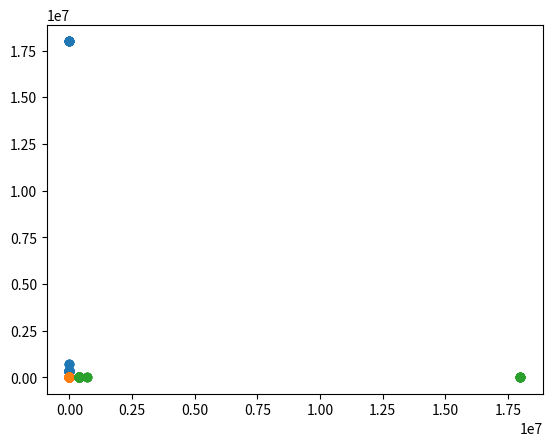

Python code for this plot: (Note: this script raises an exception after producing the figure.)
# %%
import random
import numpy as np
import pandas as pd
import matplotlib.pyplot as plt
#random.seed(4)
#according to fillrate calc other transport qty

# %%
# Problem paramters
I=4
J=4
K=4
L=4
M=4
N=4
P=4
R=4
S=4
nvar=5
nobj=2
varmax=5000
varmin=100
#check

# %%
a=np.random.randint(100,150,size=5)
a

# %%
#parameters
pci=np.random.randint(100,150,size=I)
#fixed cost
fcj=np.random.randint(10000,150000,size=J)
fck=np.random.randint(5000,10000,size=K)
fcl=np.random.randint(5000,10000,size=L)
fcm=np.random.randint(5000,10000,size=M)
fcn=np.random.randint(5000,10000,size=N)
fcp=np.random.randint(5000,10000,size=P)
fcr=np.random.randint(5000,10000,size=R)
fcs=np.random.randint(5000,10000,size=S)
#fill rate assumption
fill_j=1
fill_k=0.99
fill_l=0.95
#variable cost (manufacturing cost)
mcj=np.random.randint(10,150,size=J)
#Inventory cost
invj=np.random.randint(10,15,size=J)
invk=np.random.randint(15,25,size=K)
invl=np.random.randint(20,50,size=L)
invm=np.random.randint(20,50,size=M)
invn=np.random.randint(20,50,size=N)
invp=np.random.randint(20,50,size=P)
invr=np.random.randint(15,25,size=R)
invs=np.random.randint(10,15,size=S)
#Transportation cost
tcij=np.random.randint(10,15,size=(I,J))
tcjk=np.random.randint(10,15,size=(J,K))
tckl=np.random.randint(10,15,size=(K,L))
tclm=np.random.randint(10,15,size=(L,M))
tcmn=np.random.randint(10,15,size=(M,N))
tcmp=np.random.randint(10,15,size=(M,P))
tcmr=np.random.randint(10,15,size=(M,R))
tcms=np.random.randint(10,15,size=(M,S))
tcns=np.random.randint(10,15,size=(N,S))
tcps=np.random.randint(10,15,size=(P,S))
tcrs=np.random.randint(10,15,size=(R,S))
tcri=np.random.randint(10,15,size=(R,I))
tcpj=np.random.randint(10,15,size=(P,J))
tcnk=np.random.randint(10,15,size=(N,K))
#Time present in the inventory
invtj=np.random.randint(10,15,size=J)
invtk=np.random.randint(15,25,size=K)
invtl=np.random.randint(20,50,size=L)
invtm=np.random.randint(20,50,size=M)
invtn=np.random.randint(20,50,size=N)
invtp=np.random.randint(20,50,size=P)
invtr=np.random.randint(15,25,size=R)
invts=np.random.randint(10,15,size=S)
#Fixed job oppurtunities
fjj=np.random.randint(500,1000,size=J)
fjk=np.random.randint(100,150,size=K)
fjl=np.random.randint(100,150,size=L)
fjm=np.random.randint(100,150,size=M)
fjn=np.random.randint(100,150,size=N)
fjp=np.random.randint(100,150,size=P)
fjr=np.random.randint(100,150,size=R)
fjs=np.random.randint(100,150,size=S)
#Variable job oppurtunities
vjj=np.random.randint(50,100,size=J)
vjk=np.random.randint(10,15,size=K)
vjl=np.random.randint(10,15,size=L)
vjm=np.random.randint(10,15,size=M)
vjn=np.random.randint(10,15,size=N)
vjp=np.random.randint(10,15,size=P)
vjr=np.random.randint(10,15,size=R)
vjs=np.random.randint(10,15,size=S)
#Capacity
pj=np.random.randint(15,25,size=J)
pk=np.random.randint(50,100,size=K)
pl=np.random.randint(50,100,size=L)
pm=np.random.randint(50,100,size=M)
pn=np.random.randint(50,100,size=N)
pp=np.random.randint(50,100,size=P)
pr=np.random.randint(50,100,size=R)
ps=np.random.randint(50,100,size=S)
#Distance between facilities
dij=np.random.randint(1000,1500,size=(I,J))
djk=np.random.randint(100,150,size=(J,K))
dkl=np.random.randint(70,120,size=(K,L))
dlm=np.random.randint(50,75,size=(L,M))
dmn=np.random.randint(50,75,size=(M,N))
dmp=np.random.randint(100,150,size=(M,P))
dmr=np.random.randint(100,150,size=(M,R))
dms=np.random.randint(100,150,size=(M,S))
dns=np.random.randint(100,150,size=(N,S))
dps=np.random.randint(100,150,size=(P,S))
drs=np.random.randint(100,150,size=(R,S))
dri=np.random.randint(100,150,size=(R,I))
dpj=np.random.randint(100,150,size=(P,J))
dnk=np.random.randint(100,150,size=(N,K))

# %%
#Hyper paramters
#alpha
al=0.1
#betta
bn=0.3
bp=0.3
br=0.15
bs=0.15
#Gamma
gn=0.9
gp=0.9
gr=0.9
#Monetary gain
scd=0.5
scm=0.4
scr=0.35
scu=0.15
#Product weight
pw=0.450/1000
#Social cost of carbon
co2e=73.45
scc=86
#Maximum desired facilities
maxi=2
maxj=2
maxk=3
maxl=4
maxm=3
maxn=2
maxp=2
maxr=1
maxs=1

# %%
#Cost function
def calc_objective1(lst_pq):
    p_q=round(np.average(lst_pq))
    Yi=np.ones(maxi,dtype=np.int16)
    Yj=np.ones(maxj,dtype=np.int16)
    Yk=np.ones(maxk,dtype=np.int16)
    Yl=np.ones(maxl,dtype=np.int16)
    Ym=np.ones(maxm,dtype=np.int16)
    Yn=np.ones(maxn,dtype=np.int16)
    Yp=np.ones(maxp,dtype=np.int16)
    Yr=np.ones(maxr,dtype=np.int16)
    Ys=np.ones(maxs,dtype=np.int16)
    #cost paramters calc
    zfc=0
    for i in range(maxi):
        zfc+=fcj[i]*Yi[i]
    for j in range(maxj):
        zfc+=fcj[j]*Yj[j]
    for k in range(maxk):
        zfc+=fcn[k]*Yk[k]
    for l in range(maxl):
        zfc+=fcn[l]*Yl[l]
    for m in range(maxm):
        zfc+=fcn[m]*Ym[m]
    for n in range(maxn):
        zfc+=fcn[n]*Yn[n]
    for p in range(maxp):
        zfc+=fcp[p]*Yp[p]
    for r in range(maxr):
        zfc+=fcr[r]*Yr[r]
    for s in range(maxs):
        zfc+=fcs[s]*Ys[s]
    #purchasing cost
    zpc=0
    for i in range(maxi):
        zpc+=pci[i]*Yi[i]*p_q
    #mfg cost
    zmc=0
    for i in range(maxj):
        zmc+=mcj[i]*Yj[i]*p_q
    #inv
    zinv=0
    for i in range(maxj):
        zinv+=invj[i]*invtj[i]*Yj[i]*p_q*fill_j
    for i in range(maxk):
        zinv+=invk[i]*invtk[i]*Yk[i]*p_q*fill_k
    for i in range(maxl):
        zinv+=invl[i]*invtl[i]*Yl[i]*p_q*fill_l
    for i in range(maxm):
        zinv+=invm[i]*invtm[i]*Ym[i]*p_q*al
    for i in range(maxn):
        zinv+=invn[i]*invtn[i]*Yn[i]*p_q*al*bn
    for i in range(maxp):
        zinv+=invp[i]*invtp[i]*Yp[i]*p_q*al*bp
    for i in range(maxr):
        zinv+=invr[i]*invtr[i]*Yr[i]*p_q*al*br
    for i in range(maxs):
        zinv+=invs[i]*invts[i]*Ys[i]*p_q*al*bs*(3-(gn+gp+gr))
    #tc
    ztc=0
    for temp1 in range(maxi):
        for temp2 in range(maxj):
            ztc+=tcij[temp1][temp2]*dij[temp1][temp2]*p_q*Yi[temp1]*Yj[temp2]*fill_j
    for temp1 in range(maxj):
        for temp2 in range(maxk):
            ztc+=tcjk[temp1][temp2]*djk[temp1][temp2]*p_q*Yj[temp1]*Yk[temp2]*fill_k
    for temp1 in range(maxk):
        for temp2 in range(maxl):
            ztc+=tckl[temp1][temp2]*dkl[temp1][temp2]*p_q*Yk[temp1]*Yl[temp2]*fill_l
    for temp1 in range(maxl):
        for temp2 in range(maxm):
            ztc+=tclm[temp1][temp2]*dlm[temp1][temp2]*p_q*Yl[temp1]*Ym[temp2]*al
    for temp1 in range(maxm):
        for temp2 in range(maxn):
            ztc+=tcmn[temp1][temp2]*dmn[temp1][temp2]*p_q*Ym[temp1]*Yn[temp2]*al*bn
    for temp1 in range(maxm):
        for temp2 in range(maxp):
            ztc+=tcmp[temp1][temp2]*dmp[temp1][temp2]*p_q*Ym[temp1]*Yp[temp2]*al*bp
    for temp1 in range(maxm):
        for temp2 in range(maxr):
            ztc+=tcmr[temp1][temp2]*dmr[temp1][temp2]*p_q*Ym[temp1]*Yr[temp2]*al*br
    for temp1 in range(maxm):
        for temp2 in range(maxs):
            ztc+=tcms[temp1][temp2]*dms[temp1][temp2]*p_q*Ym[temp1]*Ys[temp2]*al*bs
    for temp1 in range(maxr):
        for temp2 in range(maxs):
            ztc+=tcrs[temp1][temp2]*drs[temp1][temp2]*p_q*Yr[temp1]*Ys[temp2]*al*(1-gr)*br
    for temp1 in range(maxp):
        for temp2 in range(maxs):
            ztc+=tcps[temp1][temp2]*dps[temp1][temp2]*p_q*Yp[temp1]*Ys[temp2]*al*(1-gp)*bp
    for temp1 in range(maxn):
        for temp2 in range(maxs):
            ztc+=tcns[temp1][temp2]*dns[temp1][temp2]*p_q*Yn[temp1]*Ys[temp2]*al*(1-gn)*bn
    for temp1 in range(maxn):
        for temp2 in range(maxk):
            ztc+=tcns[temp1][temp2]*dnk[temp1][temp2]*p_q*Yn[temp1]*Yk[temp2]*al*gn*bn
    for temp1 in range(maxp):
        for temp2 in range(maxj):
            ztc+=tcpj[temp1][temp2]*dpj[temp1][temp2]*p_q*Yp[temp1]*Yj[temp2]*al*gp*bp
    for temp1 in range(maxr):
        for temp2 in range(maxi):
            ztc+=tcri[temp1][temp2]*dri[temp1][temp2]*p_q*Yr[temp1]*Yi[temp2]*al*gr*br
    #Monetry savings due to reselling
    zscd=0
    for i in range(maxn):
        for j in range(maxk):
            zscd+=scd*(gn*p_q*al*bn*Yn[i]*Yk[j])
    zscm=0
    for i in range(maxp):
        for j in range(maxj):
            zscm+=scm*(gp*p_q*al*bp*Yp[i]*Yj[j])
    zscr=0
    for i in range(maxr):
        for j in range(maxi):
            zscr+=scr*(gr*p_q*al*br*Yr[i]*Yi[j])
    #Co2 emission
    zco2ec=0
    for temp1 in range(maxi):
        for temp2 in range(maxj):
            zco2ec+=co2e*scc*dij[temp1][temp2]*pw*p_q*Yi[temp1]*Yj[temp2]*fill_j
    for temp1 in range(maxj):
        for temp2 in range(maxk):
            zco2ec+=co2e*scc*djk[temp1][temp2]*pw*p_q*Yj[temp1]*Yk[temp2]*fill_k
    for temp1 in range(maxk):
        for temp2 in range(maxl):
            zco2ec+=co2e*scc*dkl[temp1][temp2]*pw*p_q*Yk[temp1]*Yl[temp2]*fill_l
    for temp1 in range(maxl):
        for temp2 in range(maxm):
            zco2ec+=co2e*scc*dlm[temp1][temp2]*pw*p_q*Yl[temp1]*Ym[temp2]*al
    for temp1 in range(maxm):
        for temp2 in range(maxn):
            zco2ec+=co2e*scc*dmn[temp1][temp2]*pw*p_q*Ym[temp1]*Yn[temp2]*al*bn
    for temp1 in range(maxm):
        for temp2 in range(maxp):
            zco2ec+=co2e*scc*dmp[temp1][temp2]*pw*p_q*Ym[temp1]*Yp[temp2]*al*bp
    for temp1 in range(maxm):
        for temp2 in range(maxr):
            zco2ec+=co2e*scc*dmr[temp1][temp2]*pw*p_q*Ym[temp1]*Yr[temp2]*al*br
    for temp1 in range(maxm):
        for temp2 in range(maxs):
            zco2ec+=co2e*scc*dms[temp1][temp2]*pw*p_q*Ym[temp1]*Ys[temp2]*al*bs
    for temp1 in range(maxr):
        for temp2 in range(maxs):
            zco2ec+=co2e*scc*drs[temp1][temp2]*pw*p_q*Yr[temp1]*Ys[temp2]*al*(1-gr)*br
    for temp1 in range(maxp):
        for temp2 in range(maxs):
            zco2ec+=co2e*scc*dps[temp1][temp2]*pw*p_q*Yp[temp1]*Ys[temp2]*al*(1-gp)*bp
    for temp1 in range(maxn):
        for temp2 in range(maxs):
            zco2ec+=co2e*scc*dns[temp1][temp2]*pw*p_q*Yn[temp1]*Ys[temp2]*al*(1-gn)*bn
    for temp1 in range(maxn):
        for temp2 in range(maxk):
            zco2ec+=co2e*scc*dnk[temp1][temp2]*pw*p_q*Yn[temp1]*Yk[temp2]*al*gn
    for temp1 in range(maxp):
        for temp2 in range(maxj):
            zco2ec+=co2e*scc*dpj[temp1][temp2]*pw*p_q*Yp[temp1]*Yj[temp2]*al*gp
    for temp1 in range(maxr):
        for temp2 in range(maxi):
            zco2ec+=co2e*scc*dri[temp1][temp2]*pw*p_q*Yr[temp1]*Yi[temp2]*al*gr
    #selling waste
    zsw=scu*p_q*al*bs*(3-(gn+gp+gr))
    #Social paramters
    zfj=0
    for i in range(maxi):
        zfj+=fjj[i]*Yi[i]
    for j in range(maxj):
        zfj+=fjj[j]*Yj[j]
    for k in range(maxk):
        zfj+=fjn[k]*Yk[k]
    for l in range(maxl):
        zfj+=fjn[l]*Yl[l]
    for m in range(maxm):
        zfj+=fjn[m]*Ym[m]
    for n in range(maxn):
        zfj+=fjn[n]*Yn[n]
    for p in range(maxp):
        zfj+=fjp[p]*Yp[p]
    for r in range(maxr):
        zfj+=fjr[r]*Yr[r]
    for s in range(maxs):
        zfj+=fjs[s]*Ys[s]
    zvj=0
    for j in range(maxj):
        zvj+=vjj[j]*p_q*fill_j/pj[j]
    for k in range(maxk):
        zvj+=vjn[k]*p_q*fill_k/pk[k]
    for l in range(maxl):
        zvj+=vjn[l]*p_q*fill_l/pl[l]
    for m in range(maxm):
        zvj+=vjn[m]*p_q*al/pm[m]
    for n in range(maxn):
        zvj+=vjn[n]*p_q*al*bn/pn[n]
    for p in range(maxp):
        zvj+=vjp[p]*p_q*al*bp/pp[p]
    for r in range(maxr):
        zvj+=vjr[r]*p_q*al*br/pr[r]
    for s in range(maxs):
        zvj+=vjs[s]*p_q*al*bs*(3-(gn+gp+gr))/ps[s]
    z1=zfc+zpc+zmc+zinv+ztc-zscd-zscm-zscr+zco2ec-zsw
    z2=zfj+zvj
    return z1

# %%
#Cost function
def calc_objective2(lst_pq):
    p_q=round(np.average(lst_pq))
    Yi=np.ones(maxi,dtype=np.int16)
    Yj=np.ones(maxj,dtype=np.int16)
    Yk=np.ones(maxk,dtype=np.int16)
    Yl=np.ones(maxl,dtype=np.int16)
    Ym=np.ones(maxm,dtype=np.int16)
    Yn=np.ones(maxn,dtype=np.int16)
    Yp=np.ones(maxp,dtype=np.int16)
    Yr=np.ones(maxr,dtype=np.int16)
    Ys=np.ones(maxs,dtype=np.int16)
    #cost paramters calc
    zfc=0
    for i in range(maxi):
        zfc+=fcj[i]*Yi[i]
    for j in range(maxj):
        zfc+=fcj[j]*Yj[j]
    for k in range(maxk):
        zfc+=fcn[k]*Yk[k]
    for l in range(maxl):
        zfc+=fcn[l]*Yl[l]
    for m in range(maxm):
        zfc+=fcn[m]*Ym[m]
    for n in range(maxn):
        zfc+=fcn[n]*Yn[n]
    for p in range(maxp):
        zfc+=fcp[p]*Yp[p]
    for r in range(maxr):
        zfc+=fcr[r]*Yr[r]
    for s in range(maxs):
        zfc+=fcs[s]*Ys[s]
    #purchasing cost
    zpc=0
    for i in range(maxi):
        zpc+=pci[i]*Yi[i]*p_q
    #mfg cost
    zmc=0
    for i in range(maxj):
        zmc+=mcj[i]*Yj[i]*p_q
    #inv
    zinv=0
    for i in range(maxj):
        zinv+=invj[i]*invtj[i]*Yj[i]*p_q*fill_j
    for i in range(maxk):
        zinv+=invk[i]*invtk[i]*Yk[i]*p_q*fill_k
    for i in range(maxl):
        zinv+=invl[i]*invtl[i]*Yl[i]*p_q*fill_l
    for i in range(maxm):
        zinv+=invm[i]*invtm[i]*Ym[i]*p_q*al
    for i in range(maxn):
        zinv+=invn[i]*invtn[i]*Yn[i]*p_q*al*bn
    for i in range(maxp):
        zinv+=invp[i]*invtp[i]*Yp[i]*p_q*al*bp
    for i in range(maxr):
        zinv+=invr[i]*invtr[i]*Yr[i]*p_q*al*br
    for i in range(maxs):
        zinv+=invs[i]*invts[i]*Ys[i]*p_q*al*bs*(3-(gn+gp+gr))
    #tc
    ztc=0
    for temp1 in range(maxi):
        for temp2 in range(maxj):
            ztc+=tcij[temp1][temp2]*dij[temp1][temp2]*p_q*Yi[temp1]*Yj[temp2]*fill_j
    for temp1 in range(maxj):
        for temp2 in range(maxk):
            ztc+=tcjk[temp1][temp2]*djk[temp1][temp2]*p_q*Yj[temp1]*Yk[temp2]*fill_k
    for temp1 in range(maxk):
        for temp2 in range(maxl):
            ztc+=tckl[temp1][temp2]*dkl[temp1][temp2]*p_q*Yk[temp1]*Yl[temp2]*fill_l
    for temp1 in range(maxl):
        for temp2 in range(maxm):
            ztc+=tclm[temp1][temp2]*dlm[temp1][temp2]*p_q*Yl[temp1]*Ym[temp2]*al
    for temp1 in range(maxm):
        for temp2 in range(maxn):
            ztc+=tcmn[temp1][temp2]*dmn[temp1][temp2]*p_q*Ym[temp1]*Yn[temp2]*al*bn
    for temp1 in range(maxm):
        for temp2 in range(maxp):
            ztc+=tcmp[temp1][temp2]*dmp[temp1][temp2]*p_q*Ym[temp1]*Yp[temp2]*al*bp
    for temp1 in range(maxm):
        for temp2 in range(maxr):
            ztc+=tcmr[temp1][temp2]*dmr[temp1][temp2]*p_q*Ym[temp1]*Yr[temp2]*al*br
    for temp1 in range(maxm):
        for temp2 in range(maxs):
            ztc+=tcms[temp1][temp2]*dms[temp1][temp2]*p_q*Ym[temp1]*Ys[temp2]*al*bs
    for temp1 in range(maxr):
        for temp2 in range(maxs):
            ztc+=tcrs[temp1][temp2]*drs[temp1][temp2]*p_q*Yr[temp1]*Ys[temp2]*al*(1-gr)*br
    for temp1 in range(maxp):
        for temp2 in range(maxs):
            ztc+=tcps[temp1][temp2]*dps[temp1][temp2]*p_q*Yp[temp1]*Ys[temp2]*al*(1-gp)*bp
    for temp1 in range(maxn):
        for temp2 in range(maxs):
            ztc+=tcns[temp1][temp2]*dns[temp1][temp2]*p_q*Yn[temp1]*Ys[temp2]*al*(1-gn)*bn
    for temp1 in range(maxn):
        for temp2 in range(maxk):
            ztc+=tcns[temp1][temp2]*dnk[temp1][temp2]*p_q*Yn[temp1]*Yk[temp2]*al*gn*bn
    for temp1 in range(maxp):
        for temp2 in range(maxj):
            ztc+=tcpj[temp1][temp2]*dpj[temp1][temp2]*p_q*Yp[temp1]*Yj[temp2]*al*gp*bp
    for temp1 in range(maxr):
        for temp2 in range(maxi):
            ztc+=tcri[temp1][temp2]*dri[temp1][temp2]*p_q*Yr[temp1]*Yi[temp2]*al*gr*br
    #Monetry savings due to reselling
    zscd=0
    for i in range(maxn):
        for j in range(maxk):
            zscd+=scd*(gn*p_q*al*bn*Yn[i]*Yk[j])
    zscm=0
    for i in range(maxp):
        for j in range(maxj):
            zscm+=scm*(gp*p_q*al*bp*Yp[i]*Yj[j])
    zscr=0
    for i in range(maxr):
        for j in range(maxi):
            zscr+=scr*(gr*p_q*al*br*Yr[i]*Yi[j])
    #Co2 emission
    zco2ec=0
    for temp1 in range(maxi):
        for temp2 in range(maxj):
            zco2ec+=co2e*scc*dij[temp1][temp2]*pw*p_q*Yi[temp1]*Yj[temp2]*fill_j
    for temp1 in range(maxj):
        for temp2 in range(maxk):
            zco2ec+=co2e*scc*djk[temp1][temp2]*pw*p_q*Yj[temp1]*Yk[temp2]*fill_k
    for temp1 in range(maxk):
        for temp2 in range(maxl):
            zco2ec+=co2e*scc*dkl[temp1][temp2]*pw*p_q*Yk[temp1]*Yl[temp2]*fill_l
    for temp1 in range(maxl):
        for temp2 in range(maxm):
            zco2ec+=co2e*scc*dlm[temp1][temp2]*pw*p_q*Yl[temp1]*Ym[temp2]*al
    for temp1 in range(maxm):
        for temp2 in range(maxn):
            zco2ec+=co2e*scc*dmn[temp1][temp2]*pw*p_q*Ym[temp1]*Yn[temp2]*al*bn
    for temp1 in range(maxm):
        for temp2 in range(maxp):
            zco2ec+=co2e*scc*dmp[temp1][temp2]*pw*p_q*Ym[temp1]*Yp[temp2]*al*bp
    for temp1 in range(maxm):
        for temp2 in range(maxr):
            zco2ec+=co2e*scc*dmr[temp1][temp2]*pw*p_q*Ym[temp1]*Yr[temp2]*al*br
    for temp1 in range(maxm):
        for temp2 in range(maxs):
            zco2ec+=co2e*scc*dms[temp1][temp2]*pw*p_q*Ym[temp1]*Ys[temp2]*al*bs
    for temp1 in range(maxr):
        for temp2 in range(maxs):
            zco2ec+=co2e*scc*drs[temp1][temp2]*pw*p_q*Yr[temp1]*Ys[temp2]*al*(1-gr)*br
    for temp1 in range(maxp):
        for temp2 in range(maxs):
            zco2ec+=co2e*scc*dps[temp1][temp2]*pw*p_q*Yp[temp1]*Ys[temp2]*al*(1-gp)*bp
    for temp1 in range(maxn):
        for temp2 in range(maxs):
            zco2ec+=co2e*scc*dns[temp1][temp2]*pw*p_q*Yn[temp1]*Ys[temp2]*al*(1-gn)*bn
    for temp1 in range(maxn):
        for temp2 in range(maxk):
            zco2ec+=co2e*scc*dnk[temp1][temp2]*pw*p_q*Yn[temp1]*Yk[temp2]*al*gn
    for temp1 in range(maxp):
        for temp2 in range(maxj):
            zco2ec+=co2e*scc*dpj[temp1][temp2]*pw*p_q*Yp[temp1]*Yj[temp2]*al*gp
    for temp1 in range(maxr):
        for temp2 in range(maxi):
            zco2ec+=co2e*scc*dri[temp1][temp2]*pw*p_q*Yr[temp1]*Yi[temp2]*al*gr
    #selling waste
    zsw=scu*p_q*al*bs*(3-(gn+gp+gr))
    #Social paramters
    zfj=0
    for i in range(maxi):
        zfj+=fjj[i]*Yi[i]
    for j in range(maxj):
        zfj+=fjj[j]*Yj[j]
    for k in range(maxk):
        zfj+=fjn[k]*Yk[k]
    for l in range(maxl):
        zfj+=fjn[l]*Yl[l]
    for m in range(maxm):
        zfj+=fjn[m]*Ym[m]
    for n in range(maxn):
        zfj+=fjn[n]*Yn[n]
    for p in range(maxp):
        zfj+=fjp[p]*Yp[p]
    for r in range(maxr):
        zfj+=fjr[r]*Yr[r]
    for s in range(maxs):
        zfj+=fjs[s]*Ys[s]
    zvj=0
    for j in range(maxj):
        zvj+=vjj[j]*p_q*fill_j/pj[j]
    for k in range(maxk):
        zvj+=vjn[k]*p_q*fill_k/pk[k]
    for l in range(maxl):
        zvj+=vjn[l]*p_q*fill_l/pl[l]
    for m in range(maxm):
        zvj+=vjn[m]*p_q*al/pm[m]
    for n in range(maxn):
        zvj+=vjn[n]*p_q*al*bn/pn[n]
    for p in range(maxp):
        zvj+=vjp[p]*p_q*al*bp/pp[p]
    for r in range(maxr):
        zvj+=vjr[r]*p_q*al*br/pr[r]
    for s in range(maxs):
        zvj+=vjs[s]*p_q*al*bs*(3-(gn+gp+gr))/ps[s]
    z1=zfc+zpc+zmc+zinv+ztc-zscd-zscm-zscr+zco2ec-zsw
    z2=zfj+zvj
    return z2

# %%
# #Non dominated sorting
# def NonDominatedSorting(pop):
#     npop=len(pop)
#     for i in range(npop):
#         dominatedset=[]
#         dominatedcount=0
#     for i in range(npop):
#         for j in range(i,npop):
#             p=pop(i)
#             q=pop(j)
#             if 



# %%
# SEO Paramters
maxit=100
alpha=0.7
betta=0.5
num_c=100

# %%
# Initialization
persons={'Position':[],'Cost1':[],'Cost2': []}
'''{'Position': [], 'Cost1': [],'Cost2': [], 'Rank': [], 'DominationSet': [], 'DominatedCount': [], 'CrowdingDistance': []}'''

# %%
for i in range(2):
    a=[]
    for i in range(nvar):
        a.append(round(random.uniform(100,200)))
    ##persons['Cost'].append(calc_objective(temp))
    persons['Position'].append(a)
    persons['Cost1'].append(calc_objective1(a))
    persons['Cost2'].append(calc_objective2(a))
persons_df=pd.DataFrame(persons)
print(persons_df)

# %%
gamma=round(nvar*alpha)
#tetta=np.zeros((nobj,gamma),dtype=np.int32)
#sigma=0.1*varmax
# bestsol_index=attacker_index
# bestcost1=np.zeros((maxit,1),dtype=np.int64)
# bestcost2=np.zeros((maxit,1),dtype=np.int64)
# paretocost=np.zeros((maxit,1),dtype=np.int64)

# %%
#connect functions
def connect_1(a_index,d_index,betta,varmin,varmax):
    a=random.random()
    b=np.sin(betta)*a
    y=[]
    x1=persons_df.iloc[a_index,0]
    x2=persons_df.iloc[d_index,0]
    for i in x1:
        for j in x2:
            c=i*((1-b)+(i+j)/2)*b
            z=max(c,varmin)
            z=min(c,varmax)
            y.append(z)
    return y
def connect_2(a_index,d_index,betta,varmin,varmax):
    a=random.random()
    b=np.sin(betta)*a
    bb=np.sin(betta)*a
    x1=persons_df.iloc[a_index,0]
    x2=persons_df.iloc[d_index,0]
    y1=[]
    y2=[]
    for i in x1:
        for j in x2:
            c=i*((1-b)+(i+j)/2)*b
            cc=j*((1-bb)+(i+j)/2)*bb
            z=max(c,varmin)
            z=min(c,varmax)
            y1.append(z)
            z=max(cc,varmin)
            z=min(cc,varmax)
            y2.append(z)
    return [y1,y2]
def connect_3(a_index,d_index,betta,varmin,varmax):
    a=random.random()
    b=np.sin(betta)*a
    bb=np.sin(betta)*a
    x1=persons_df.iloc[a_index,0]
    x2=persons_df.iloc[d_index,0]
    y=[]
    for i in x1:
        for j in x2:
            c=j*((1-b)+(i*bb*(i+j)/2))*b
            z=max(c,varmin)
            z=min(c,varmax)
            y.append(z)
    return y 
def connect_4(a_index,d_index,betta,varmin,varmax):
    a=random.random()
    b=np.sin(betta)*a
    bb=np.sin(betta)*a
    x1=persons_df.iloc[a_index,0]
    x2=persons_df.iloc[d_index,0]
    y=[]
    for i in x1:
        for j in x2:
            c=j*bb*b+(j*bb*(i+j)/2)*b
            z=max(c,varmin)
            z=min(c,varmax)
            y.append(z)
    return y

# %%
np.sin(0.01)

# %%
# # attacker_index=[x for x in range(2) if persons_df['Cost1'].iloc[x]<=persons_df['Cost2'].iloc[x]]
for i in range(2):
    for j in range(2):
        if i==j:
            continue
        if persons_df['Cost1'].iloc[i]<=persons_df['Cost2'].iloc[j]:
            attacker_index=i
        else:
            attacker_index=j
if attacker_index==0:
    defender_index=1
else:
    defender_index=0
print(attacker_index,defender_index)

# %%
max(5,5)

# %%
check=np.random.randint(4,5,size=25)
check


# %%
# SEO main loop
paretoposition=[]
paretocost1=[]
paretocost2=[]
sno=[]
for it in range(2,maxit+1):
    new_defender=persons_df.iloc[defender_index,0]
    # print(new_defender)
    # print(persons_df.iloc[defender_index,0])
    for i in range(gamma):
        temp=np.random.randint(0,nvar)
        new_defender[temp]=persons_df.iloc[attacker_index,0][temp]
        #print(new_defender[temp])
        # curr_def_cost1=calc_objective1(curr_defender)
        # curr_def_cost2=calc_objective2(curr_defender)
        #Calc cost
    #     for j in range(nobj):
    #         tetta[j][i]= 
    #         #current ddefender cost - calc cost of trained defender
    #     tetta[0][i]+=tetta[1][i]
    # [value,index]=[max(tetta[0]),tetta[0].index(max(tetta[0]))]
    # print(new_defender)
    if  calc_objective1(new_defender)<=calc_objective1(persons_df.iloc[defender_index,0]) or calc_objective2(new_defender)<=calc_objective2(persons_df.iloc[defender_index,0]):
        #### persons_df.iloc[defender_index,0]=new_defender
        for xyz in range(nvar):
            persons_df.iloc[defender_index,0][xyz]=new_defender[xyz]
    # Spotting a attack
    for j in range(num_c):
        temp=random.randint(1,5)
        if temp==1:
            new_defender=connect_1(attacker_index,defender_index,betta,varmin,varmax)
        elif temp==2:
            [new_defender1,new_defender2]=connect_2(attacker_index,defender_index,betta,varmin,varmax)
            if  calc_objective1(new_defender1)<=calc_objective1(new_defender2) or calc_objective2(new_defender1)<calc_objective2(new_defender2):
                new_defender=new_defender1
                #persons_df['Position'].iloc[defender_index]=
            #calculate cost of both new defenders then take best out of it
            else:
                new_defender=new_defender2
        elif temp==3:
            new_defender=connect_3(attacker_index,defender_index,betta,varmin,varmax)
        else:
            new_defender=connect_4(attacker_index,defender_index,betta,varmin,varmax)
    # Responding to  SE attack
    if calc_objective1(new_defender)<=calc_objective1(persons_df.iloc[defender_index,0]) or calc_objective2(new_defender) <= calc_objective2(persons_df.iloc[defender_index,0]):
        if calc_objective1(new_defender)<=calc_objective1(persons_df.iloc[attacker_index,0]) and calc_objective2(new_defender) <= calc_objective2(persons_df.iloc[attacker_index,0]):
            ### persons_df.iloc[attacker_index,0]=new_defender
            for xyz in range(nvar):
                persons_df.iloc[attacker_index,0][xyz]=new_defender[xyz]
        else:
            ### persons_df.iloc[defender_index,0]=new_defender
            for xyz in range(nvar):
                persons_df.iloc[defender_index,0][xyz]=new_defender[xyz]
    # elif <= or <=:
    #     ParetoCost(it)=new_defender #check can be combined with above
    elif calc_objective1(new_defender)>calc_objective1(persons_df.iloc[defender_index,0]) or calc_objective2(new_defender) > calc_objective2(persons_df.iloc[defender_index,0]):
        if calc_objective1(persons_df.iloc[defender_index,0])<=calc_objective1(persons_df.iloc[attacker_index,0]) and calc_objective2(persons_df.iloc[defender_index,0]) <= calc_objective2(persons_df.iloc[attacker_index,0]):
            ### persons_df.iloc[attacker_index,0]=persons_df.iloc[defender_index,0]
            for xyz in range(nvar):
                persons_df.iloc[attacker_index,0][xyz]=persons_df.iloc[defender_index,0][xyz]
    else:
        print("ERROR")
    paretoposition.append(persons_df.iloc[attacker_index,0])
    paretocost=calc_objective1(persons_df.iloc[attacker_index,0])
    paretocost1.append(paretocost)
    paretocost=calc_objective2(persons_df.iloc[attacker_index,0])
    paretocost2.append(paretocost)
    print("Iteration no. ",it)
    sno.append(it)
    # new random defender
bestcost1=min(paretocost1)
bestcost2=min(paretocost2)
# print(bestcost1,bestcost2)


# %%
plt.scatter(sno,paretocost1)
plt.show()

# %%
plt.scatter(sno,paretocost2)
plt.show()

# %%
plt.scatter(paretocost1,paretocost2)
plt.show()

# %%
persons_df.iloc[attacker_index,0]

# %%
#persons_df['Position'].iloc[attacker_index]=1

# %%
a=[1,2,3,4,5]
for i in range(len(a)):
    persons_df.iloc[attacker_index,0][i]=a[i]

# %%
#persons_df.iloc[attacker_index,0]=persons_df.iloc[defender_index,0]

# %%
persons_df.iloc[attacker_index,0]

# %%
persons_df.iloc[defender_index,0]

# %%
# persons_df.to_csv("F:\Downloads\projexport.csv")

# %%
for j in range(10):
    temp=round(random.uniform(1,4))
    if temp==1:
        print(temp,"one")
    elif temp==2:
        print(temp)
    elif temp==3:
        print(temp)
    else:
        print(temp)

# %%
persons_df['Position'].iloc[1][0]

# %%
a=[[0, 0, 0, 0, 0, 0, 0],[1,1,1,1,1,1,1]]
# for i in range(1):
#     print(sum(a[:][i]))
a[0][i]+=a[1][i]
print(a)
[value,index]=[max(a[0]),a[0].index(max(a[0]))]
print(value)


# %%
# print(tetta*2)

# %%
a=np.ones(5,dtype=np.int16)
a[1]*a[2]


# %%
a=max([2,3,4],5)
a

# %%



